2-way image classification set "bt4222_project" from GitHub (TarciusW/bt4222_project); label vocabulary: hostile images, non-hostile images.

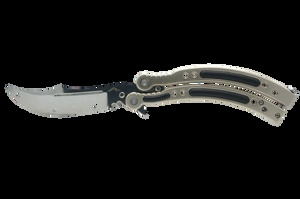
Label: hostile images

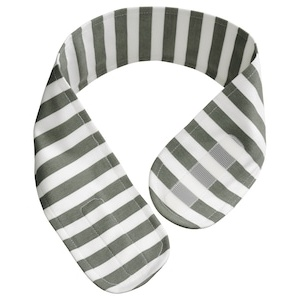
Label: non-hostile images

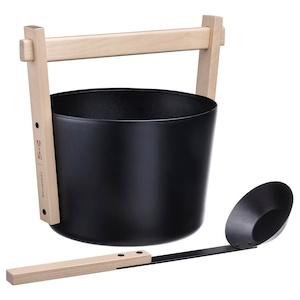
Label: non-hostile images

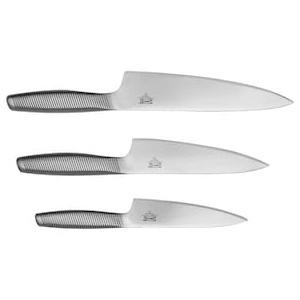
Label: hostile images

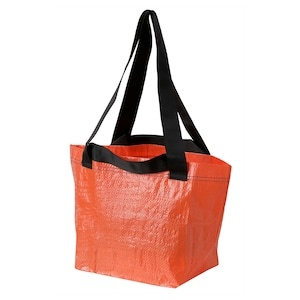
Label: non-hostile images

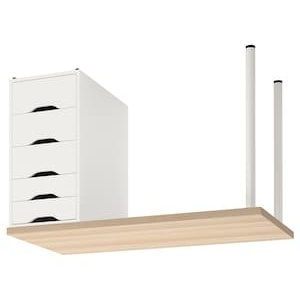
Label: non-hostile images
